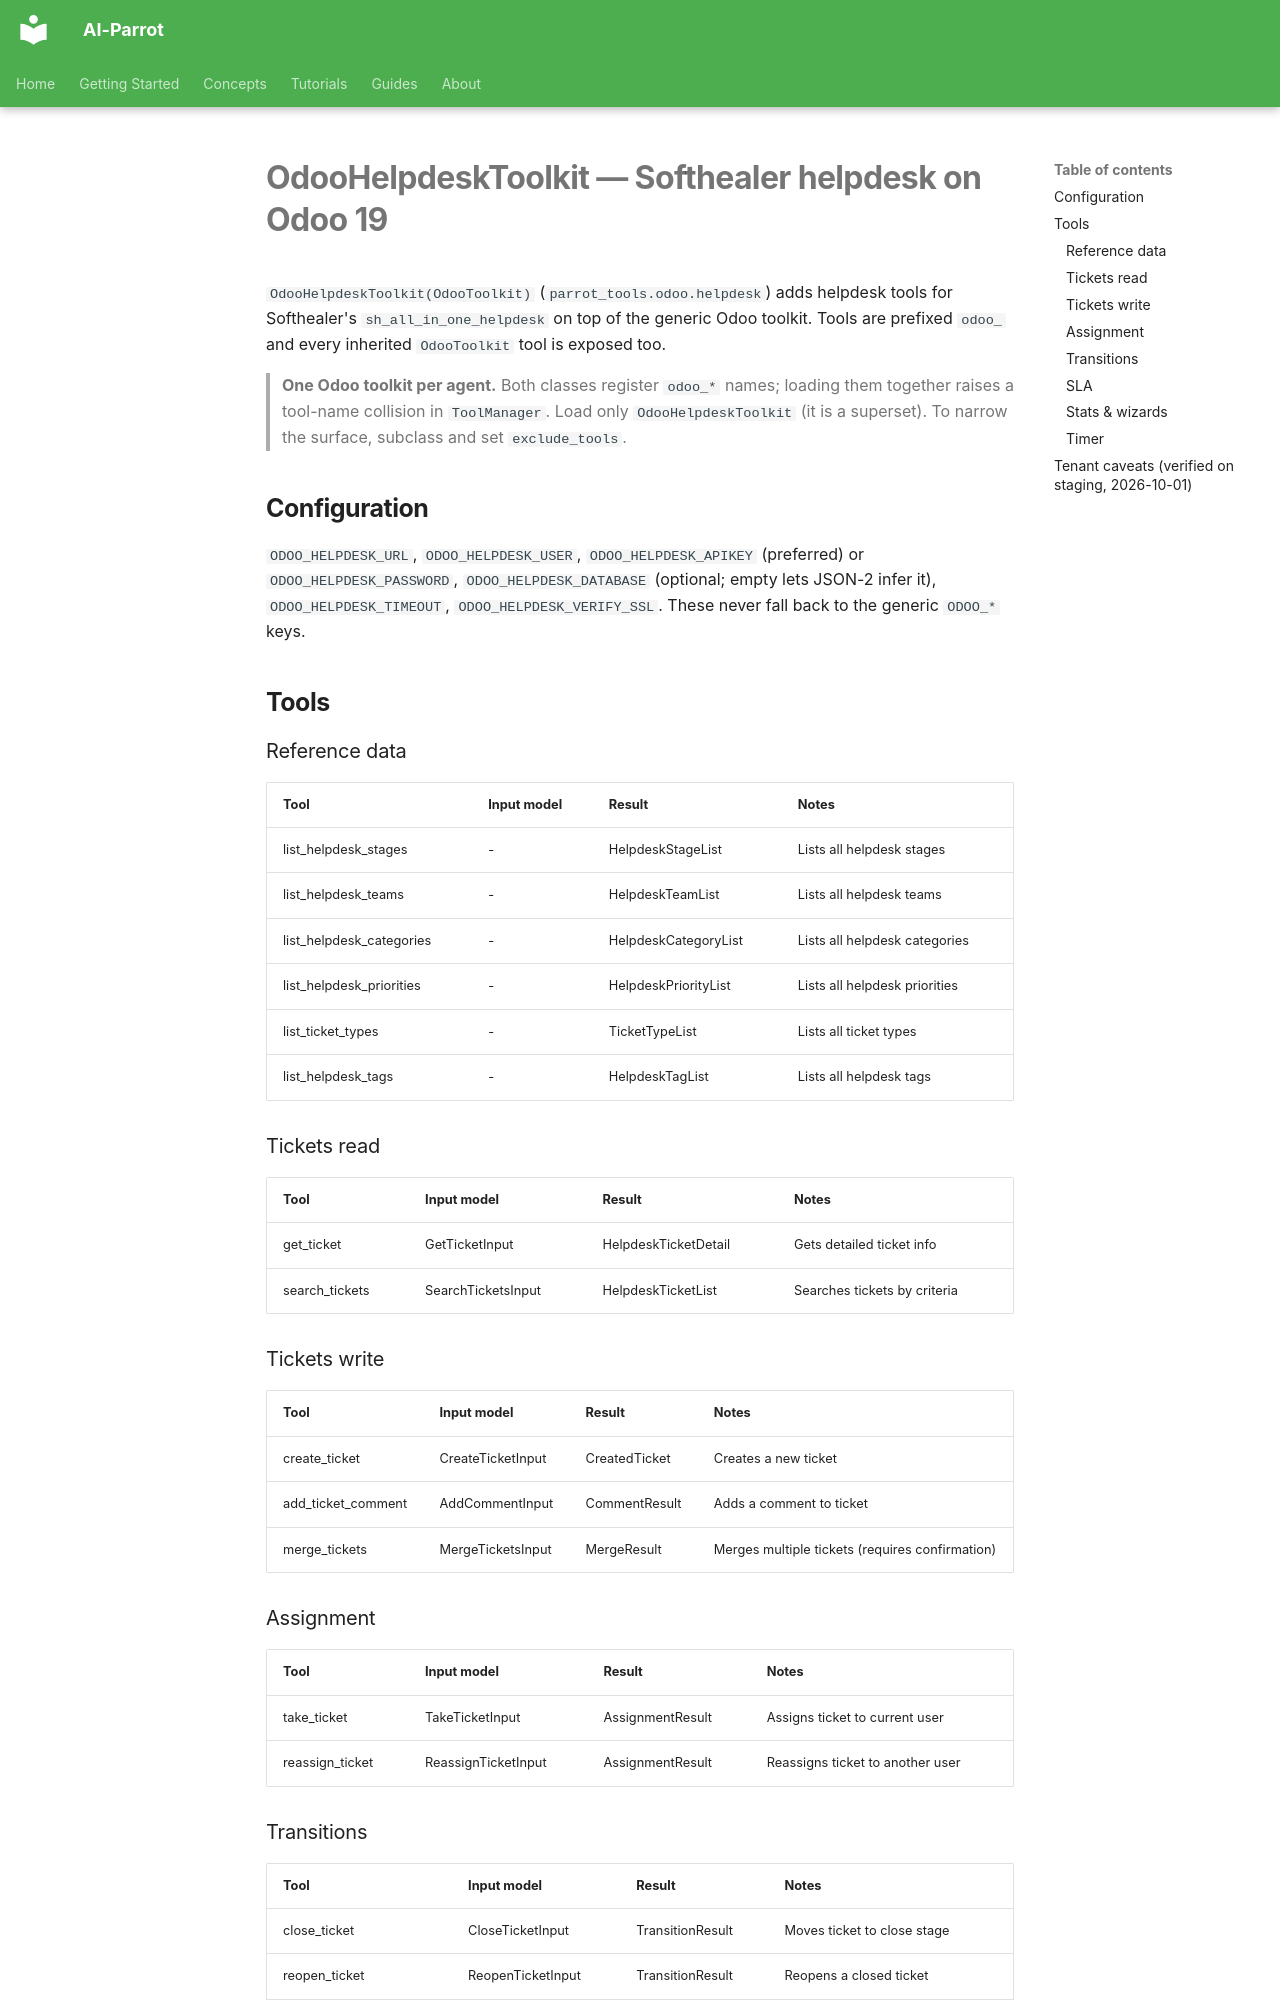

repository: phenobarbital/ai-parrot · page: tools/odoo-helpdesk/index.html · generator: mkdocs

# OdooHelpdeskToolkit — Softhealer helpdesk on Odoo 19

`OdooHelpdeskToolkit(OdooToolkit)` (`parrot_tools.odoo.helpdesk`) adds helpdesk tools for Softhealer's
`sh_all_in_one_helpdesk` on top of the generic Odoo toolkit. Tools are prefixed `odoo_` and every inherited
`OdooToolkit` tool is exposed too.

> **One Odoo toolkit per agent.** Both classes register `odoo_*` names; loading them together raises a
> tool-name collision in `ToolManager`. Load only `OdooHelpdeskToolkit` (it is a superset). To narrow the
> surface, subclass and set `exclude_tools`.

## Configuration
`ODOO_HELPDESK_URL`, `ODOO_HELPDESK_USER`, `ODOO_HELPDESK_APIKEY` (preferred) or `ODOO_HELPDESK_PASSWORD`,
`ODOO_HELPDESK_DATABASE` (optional; empty lets JSON-2 infer it), `ODOO_HELPDESK_TIMEOUT`, `ODOO_HELPDESK_VERIFY_SSL`.
These never fall back to the generic `ODOO_*` keys.

## Tools

### Reference data
| Tool | Input model | Result | Notes |
|---|---|---|---|
| list_helpdesk_stages | - | HelpdeskStageList | Lists all helpdesk stages |
| list_helpdesk_teams | - | HelpdeskTeamList | Lists all helpdesk teams |
| list_helpdesk_categories | - | HelpdeskCategoryList | Lists all helpdesk categories |
| list_helpdesk_priorities | - | HelpdeskPriorityList | Lists all helpdesk priorities |
| list_ticket_types | - | TicketTypeList | Lists all ticket types |
| list_helpdesk_tags | - | HelpdeskTagList | Lists all helpdesk tags |

### Tickets read
| Tool | Input model | Result | Notes |
|---|---|---|---|
| get_ticket | GetTicketInput | HelpdeskTicketDetail | Gets detailed ticket info |
| search_tickets | SearchTicketsInput | HelpdeskTicketList | Searches tickets by criteria |

### Tickets write
| Tool | Input model | Result | Notes |
|---|---|---|---|
| create_ticket | CreateTicketInput | CreatedTicket | Creates a new ticket |
| add_ticket_comment | AddCommentInput | CommentResult | Adds a comment to ticket |
| merge_tickets | MergeTicketsInput | MergeResult | Merges multiple tickets (requires confirmation) |

### Assignment
| Tool | Input model | Result | Notes |
|---|---|---|---|
| take_ticket | TakeTicketInput | AssignmentResult | Assigns ticket to current user |
| reassign_ticket | ReassignTicketInput | AssignmentResult | Reassigns ticket to another user |
